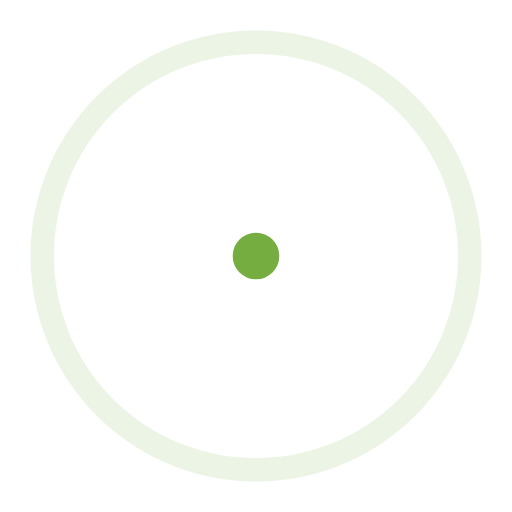
t = 0.00 s
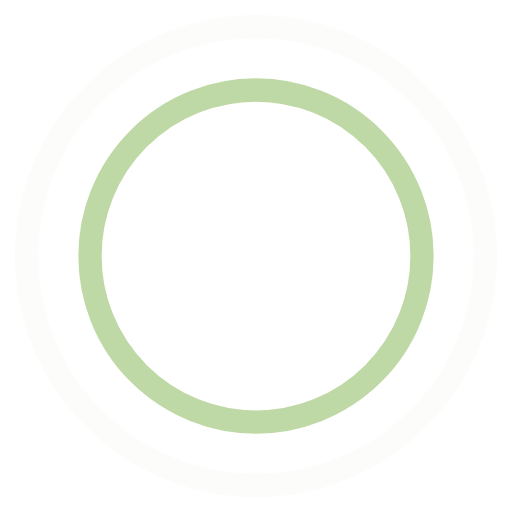
t = 0.45 s
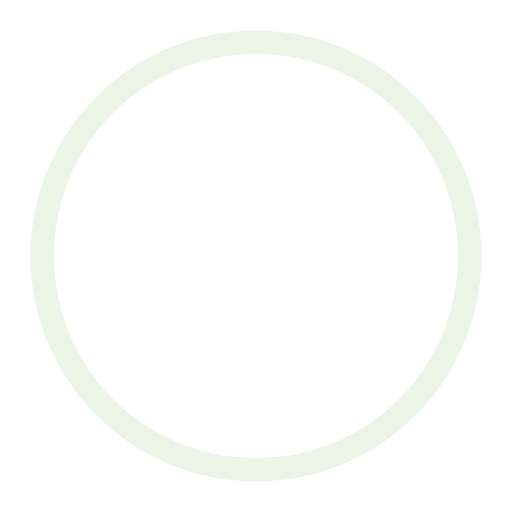
t = 0.90 s
t = 1.35 s: frame unchanged from t = 0.45 s, image omitted

The animated SVG that drew these frames (rendered in a browser with its animation timeline set to each time). Animation: 4 SMIL elements (animate=4); one cycle of 1.80 s, repeats indefinitely.

<svg width="44" height="44" viewBox="0 0 44 44" xmlns="http://www.w3.org/2000/svg" stroke="#75AD40">
    <g fill="none" fill-rule="evenodd" stroke-width="2">
        <circle cx="22" cy="22" r="1">
            <animate attributeName="r"
                     begin="0s" dur="1.8s"
                     values="1; 20"
                     calcMode="spline"
                     keyTimes="0; 1"
                     keySplines="0.165, 0.84, 0.44, 1"
                     repeatCount="indefinite"/>
            <animate attributeName="stroke-opacity"
                     begin="0s" dur="1.8s"
                     values="1; 0"
                     calcMode="spline"
                     keyTimes="0; 1"
                     keySplines="0.3, 0.61, 0.355, 1"
                     repeatCount="indefinite"/>
        </circle>
        <circle cx="22" cy="22" r="1">
            <animate attributeName="r"
                     begin="-0.9s" dur="1.8s"
                     values="1; 20"
                     calcMode="spline"
                     keyTimes="0; 1"
                     keySplines="0.165, 0.84, 0.44, 1"
                     repeatCount="indefinite"/>
            <animate attributeName="stroke-opacity"
                     begin="-0.9s" dur="1.8s"
                     values="1; 0"
                     calcMode="spline"
                     keyTimes="0; 1"
                     keySplines="0.3, 0.61, 0.355, 1"
                     repeatCount="indefinite"/>
        </circle>
    </g>
</svg>
